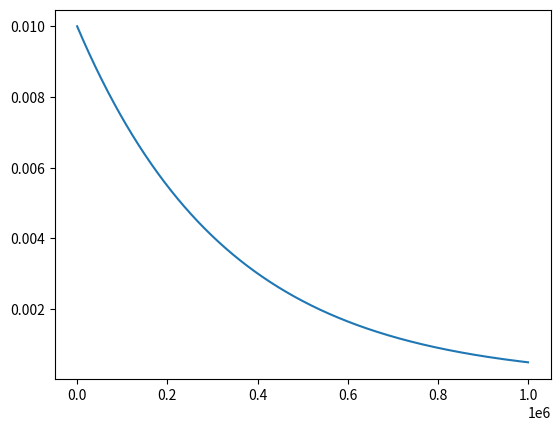

Generate this figure with matplotlib:
import numpy as np
import time
import json
from matplotlib import pyplot as plt
import math

def sigmoid(x, a, b, c, d):

    return y

if __name__ == '__main__':
    num_episodes = 1000000
    alpha = 0.01
    epsilon = 0.9
    test = []
    test2 = []
    for x in range(num_episodes):
        alpha = alpha - alpha/num_episodes * 3
        test.append(alpha)
        test2.append(x)

    plt.plot(test2, test)
    plt.show()
